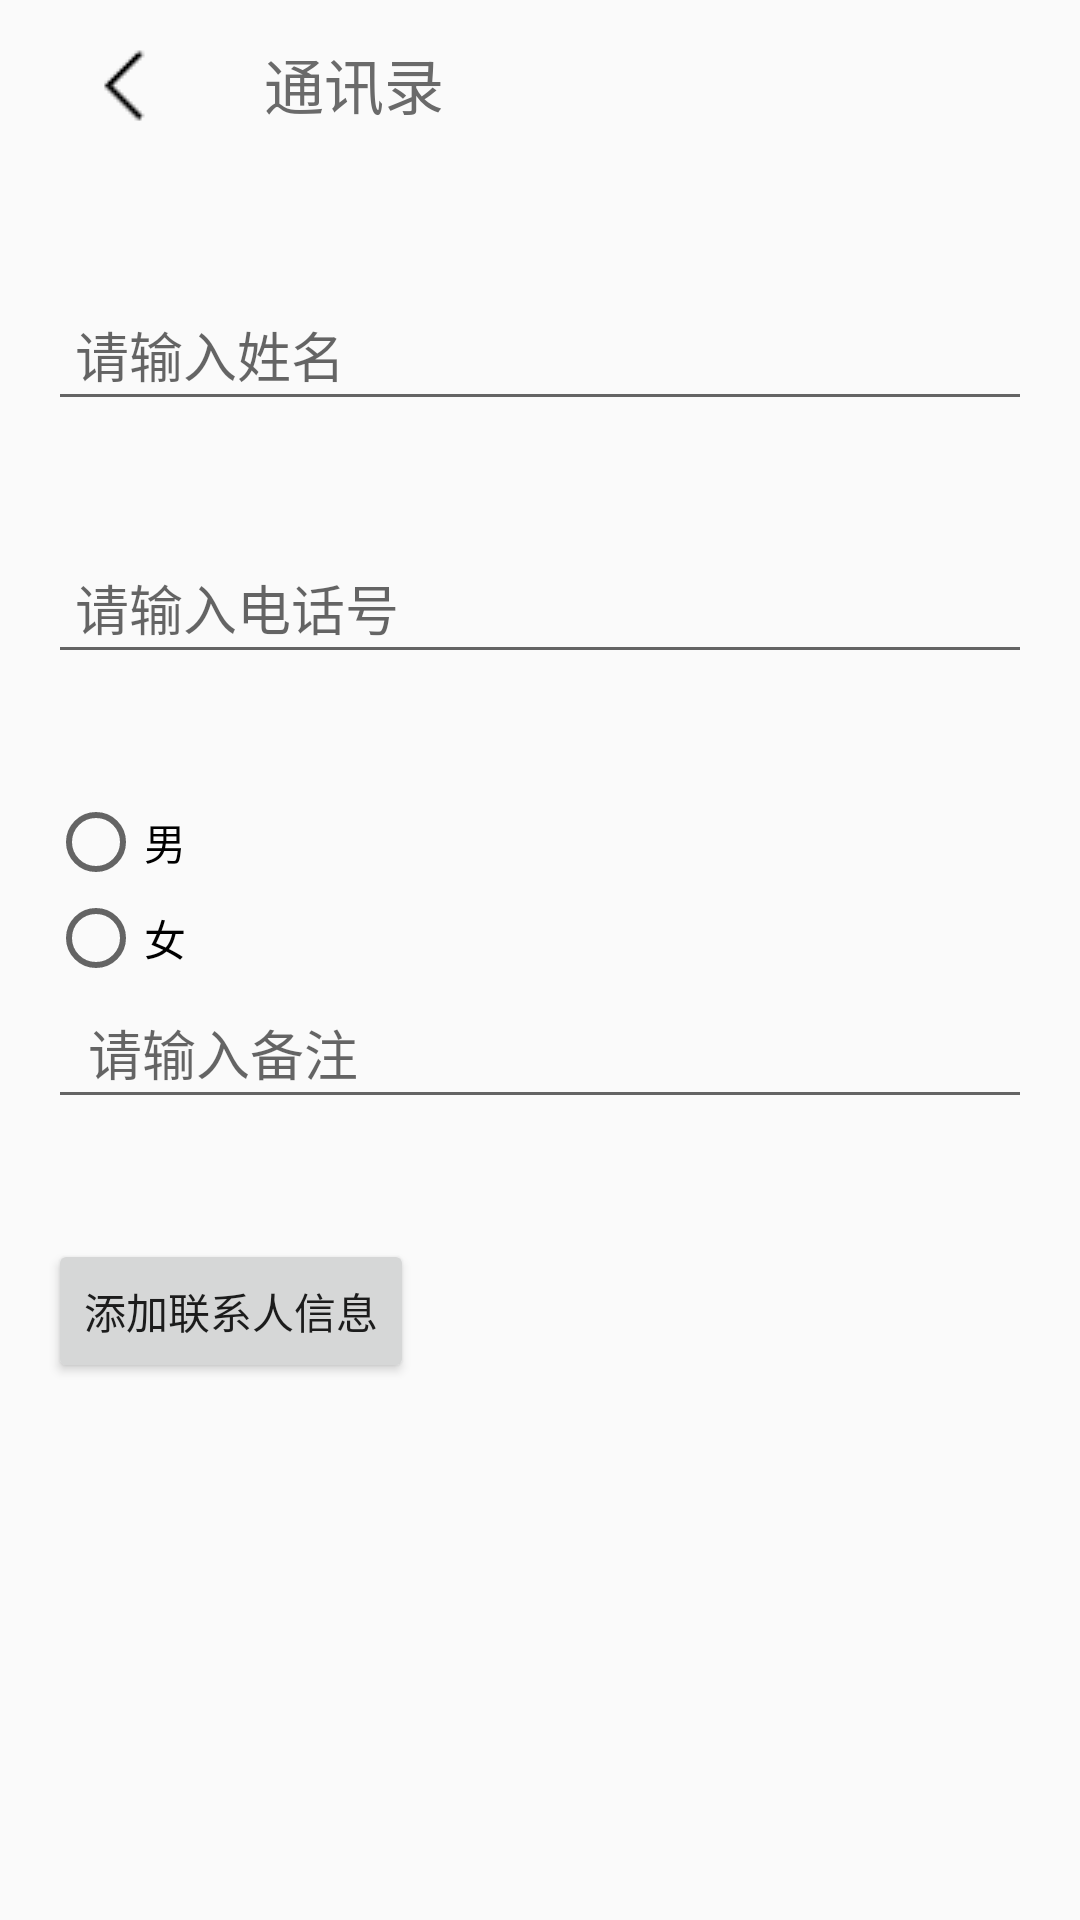

Here is an Android app screen rendered from its layout file. Give the layout XML and the strings, colors and styles it references.
<!-- AndroidManifest.xml: activity theme fullScreen -->
<!-- res/layout/activity_add.xml -->
<?xml version="1.0" encoding="utf-8"?>
<RelativeLayout xmlns:android="http://schemas.android.com/apk/res/android"
    xmlns:app="http://schemas.android.com/apk/res-auto"
    android:layout_width="fill_parent"
    android:layout_height="fill_parent"
    android:paddingLeft="16.0dip"
    android:paddingRight="16.0dip">

    <androidx.appcompat.widget.Toolbar
        android:id="@+id/toolbar_add"
        android:layout_width="fill_parent"
        android:layout_height="wrap_content"
        app:navigationIcon="@drawable/back"
        app:title="通讯录"
        app:titleTextColor="#ff6a6a6a" />

    <LinearLayout
        android:layout_width="fill_parent"
        android:layout_height="wrap_content"
        android:layout_below="@id/toolbar_add"
        android:orientation="vertical">

        <EditText
        android:id="@+id/add_name"
            android:layout_width="fill_parent"
            android:layout_height="wrap_content"
            android:layout_marginTop="40.0dip"
            android:layout_marginBottom="40.0dip"
            android:hint="请输入姓名"
            android:padding="9.0dip" />

        <EditText
         android:id="@+id/add_phone"
            android:layout_width="fill_parent"
            android:layout_height="wrap_content"
            android:layout_marginBottom="40.0dip"
            android:hint="请输入电话号"
            android:padding="9.0dip" />

        <RadioGroup
            android:layout_width="fill_parent"
            android:layout_height="wrap_content">

            <RadioButton
         android:id="@+id/add_man"
                android:layout_width="fill_parent"
                android:layout_height="fill_parent"
                android:text="男" />

            <RadioButton
              android:id="@+id/add_woman"
                android:layout_width="fill_parent"
                android:layout_height="fill_parent"
                android:text="女" />
        </RadioGroup>

        <EditText
            android:id="@+id/add_bz"
            android:layout_width="fill_parent"
            android:layout_height="wrap_content"
            android:layout_marginBottom="40.0dip"
            android:hint=" 请输入备注"
            android:padding="9.0dip" />

        <Button
            android:id="@+id/add_button"
            android:layout_width="wrap_content"
            android:layout_height="wrap_content"
            android:text="添加联系人信息" />
    </LinearLayout>
</RelativeLayout>
<!-- resources referenced by this layout -->
<resources>
  <!-- drawable back: png bitmap (drawable, 263 bytes) -->
  <style name="fullScreen" parent="Theme.AppCompat.Light.NoActionBar">
          <item name="android:windowNoTitle">true</item>
          <item name="android:windowFullscreen">true</item>
          <item name="windowActionBar">false</item>
          <item name="windowNoTitle">true</item>
      </style>
</resources>
